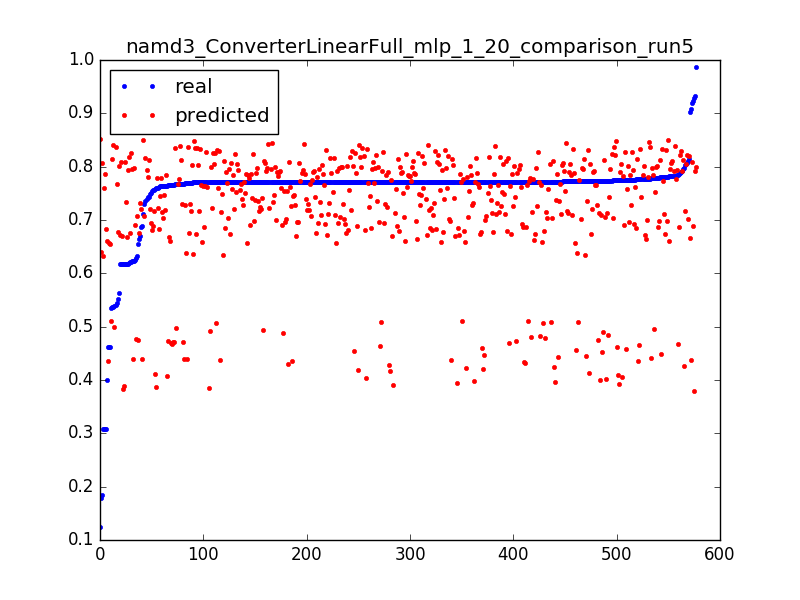

Source data for this figure (header and first rows):
0.6887656789674604, 0.439971571577, 0.0031847133757961785
0.7684, 0.4392, 0.006369
0.7699, 0.4385, 0.009554
0.7712, 0.4377, 0.01274
0.7709, 0.437, 0.01592
0.771, 0.4363, 0.01911
0.4623, 0.4355, 0.02229
0.4009, 0.6611, 0.003185
0.7654, 0.6603, 0.006369
0.7717, 0.6594, 0.009554
0.7708, 0.6586, 0.01274
0.771, 0.6577, 0.01592
0.7726, 0.6569, 0.01911
0.4625, 0.656, 0.02229
0.1238, 0.8515, 0.003185
0.7807, 0.8505, 0.006369
0.7107, 0.8494, 0.009554
0.7704, 0.8484, 0.01274
0.7742, 0.8474, 0.01592
0.7772, 0.8463, 0.01911
0.771, 0.8453, 0.02229
0.7723, 0.8443, 0.02548
0.771, 0.8432, 0.02866
0.771, 0.8422, 0.03185
0.7712, 0.8412, 0.03503
0.7711, 0.8402, 0.03822
0.7828, 0.8391, 0.0414
0.7714, 0.8381, 0.04459
0.7741, 0.8371, 0.04777
0.7774, 0.836, 0.05096
0.7711, 0.835, 0.05414
0.7798, 0.834, 0.05732
0.7763, 0.8329, 0.06051
0.7803, 0.8319, 0.06369
0.7712, 0.8309, 0.06688
0.7712, 0.8298, 0.07006
0.7711, 0.8288, 0.07325
0.7756, 0.8278, 0.07643
0.7748, 0.8268, 0.07962
0.7711, 0.8257, 0.0828
0.7711, 0.8247, 0.08599
0.7711, 0.8237, 0.08917
0.7711, 0.8226, 0.09236
0.7712, 0.8216, 0.09554
0.7712, 0.8206, 0.09873
0.7712, 0.8195, 0.1019
0.7711, 0.8185, 0.1051
0.7713, 0.8175, 0.1083
0.7711, 0.8164, 0.1115
0.7711, 0.8154, 0.1146
0.7712, 0.8144, 0.1178
0.7428, 0.8133, 0.121
0.7948, 0.8123, 0.1242
0.7719, 0.8113, 0.1274
0.7711, 0.8103, 0.1306
0.6168, 0.8092, 0.1338
0.9195, 0.8082, 0.1369
0.7827, 0.8072, 0.1401
0.7712, 0.8061, 0.1433
0.7712, 0.8051, 0.1465
0.7719, 0.8041, 0.1497
... 517 more rows
